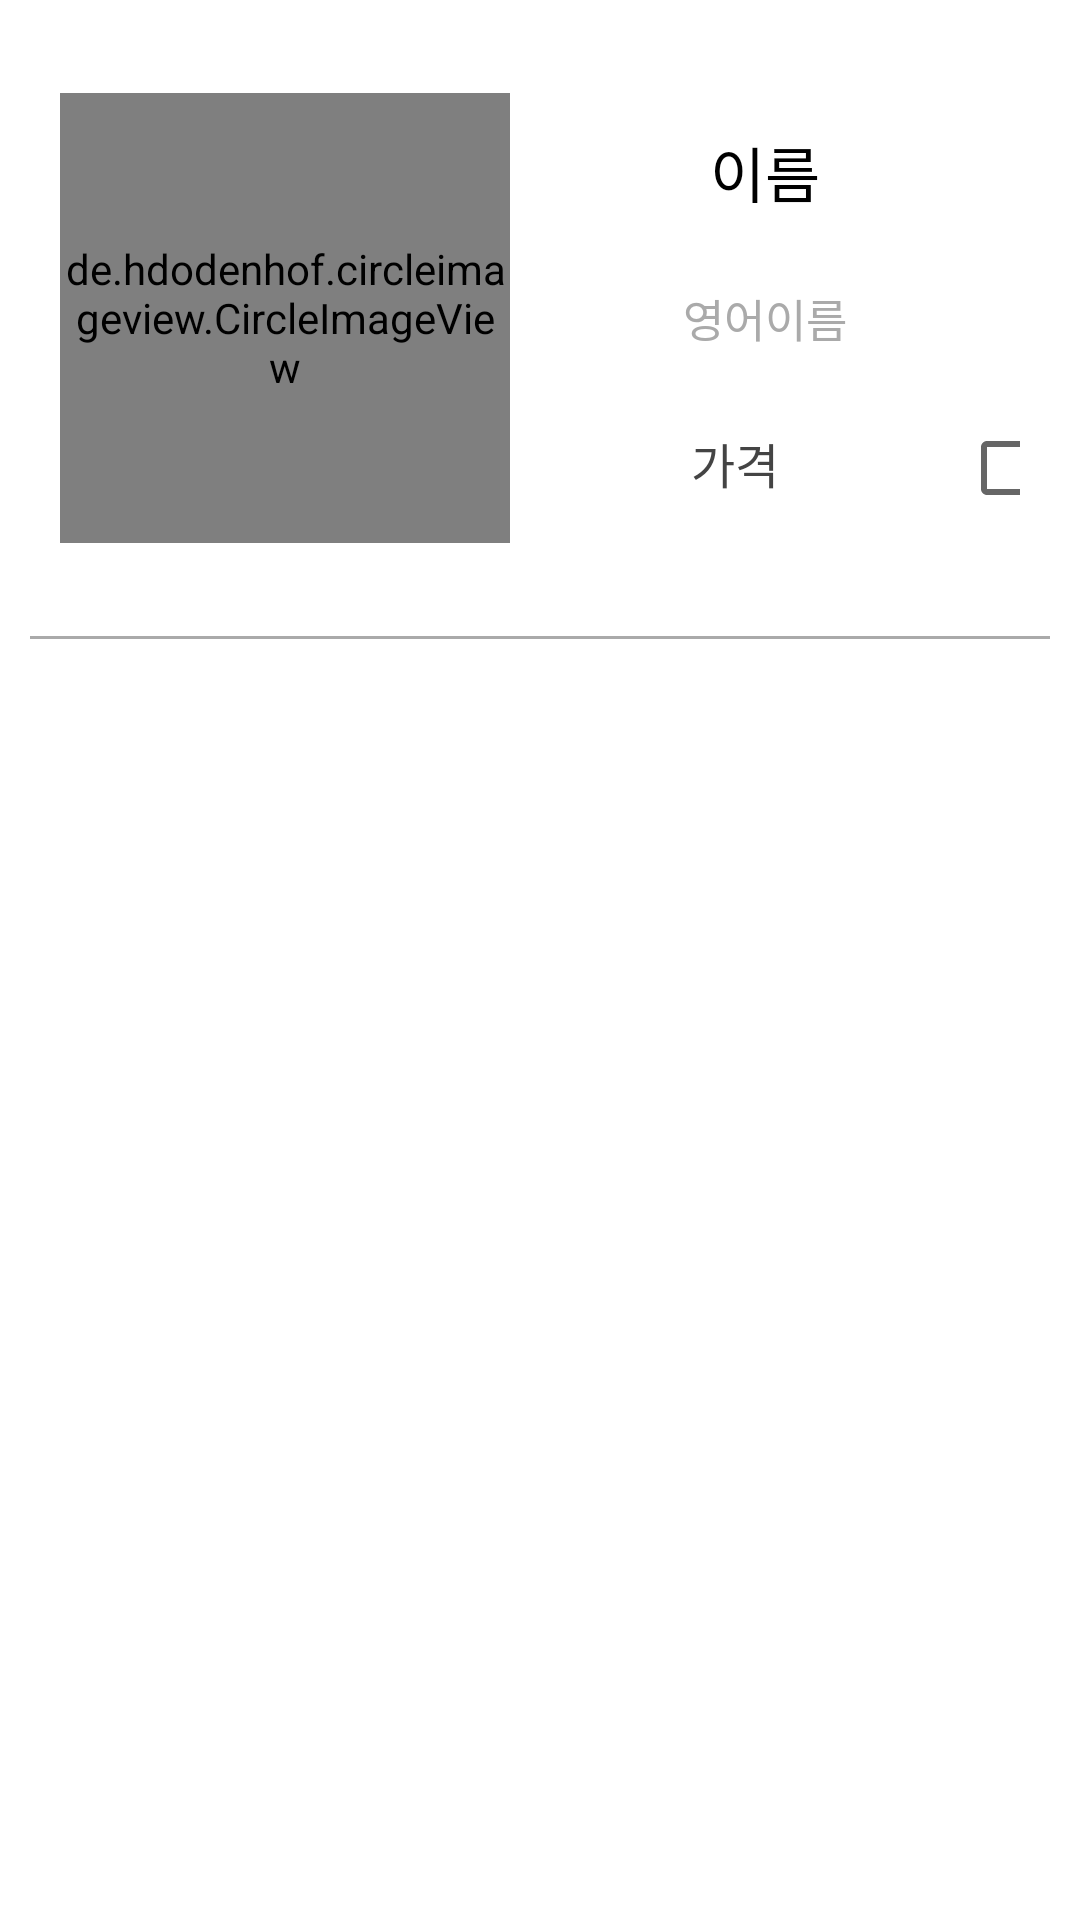

Here is an Android app screen rendered from its layout file. Give the layout XML and the strings, colors and styles it references.
<!-- AndroidManifest.xml: application theme Theme.OrderApp_verTwo -->
<!-- res/layout/orderitem_recyclerview.xml -->
<?xml version="1.0" encoding="utf-8"?>
<LinearLayout
    xmlns:android="http://schemas.android.com/apk/res/android"
    android:layout_width="match_parent"
    android:layout_height="wrap_content"
    android:orientation="vertical">

    <LinearLayout
        android:layout_width="match_parent"
        android:layout_height="wrap_content"
        android:gravity="center_vertical"
        android:padding="20dp">

        <de.hdodenhof.circleimageview.CircleImageView
            android:id="@+id/profile"
            android:layout_width="150dp"
            android:layout_height="150dp"
            android:src="@drawable/human"/>

        <LinearLayout
            android:orientation="vertical"
            android:layout_width="match_parent"
            android:layout_height="wrap_content">

            <TextView
                android:gravity="center"
                android:id="@+id/name"
                android:layout_width="match_parent"
                android:layout_height="75dp"
                android:text="이름"
                android:textSize="20sp"
                android:textColor="#000"/>

            <TextView
                android:gravity="center"
                android:id="@+id/engName"
                android:layout_width="match_parent"
                android:layout_height="wrap_content"
                android:text="영어이름"
                android:textSize="15sp"
                android:textColor="#aaa"/>

            <LinearLayout
                android:orientation="horizontal"
                android:layout_width="match_parent"
                android:layout_height="wrap_content">

                <TextView
                    android:gravity="center"
                    android:id="@+id/message"
                    android:layout_width="150dp"
                    android:layout_height="75dp"
                    android:text="가격"
                    android:textSize="16sp"
                    android:textColor="#444"
                    android:maxLines="1"/>

                <CheckBox
                    android:id="@+id/checkbox_one"
                    android:layout_width="match_parent"
                    android:layout_height="wrap_content">

                </CheckBox>

            </LinearLayout>

        </LinearLayout>

    </LinearLayout>

    <View
        android:layout_width="match_parent"
        android:layout_height="1dp"
        android:layout_marginHorizontal="10dp"
        android:background="#aaa"/>

</LinearLayout>
<!-- resources referenced by this layout -->
<resources>
  <style name="Theme.OrderApp_verTwo" parent="Theme.MaterialComponents.DayNight.NoActionBar">
          
          <item name="colorPrimary">@color/starbucks</item>
          <item name="colorPrimaryVariant">@color/starbucks</item>
          <item name="colorOnPrimary">@color/white</item>
          
          <item name="colorSecondary">@color/teal_200</item>
          <item name="colorSecondaryVariant">@color/teal_700</item>
          <item name="colorOnSecondary">@color/black</item>
          
          <item name="android:statusBarColor" tools:targetApi="l">?attr/colorPrimaryVariant</item>
          
  
      </style>
  <color name="starbucks">#266328</color>
  <color name="white">#FFFFFFFF</color>
  <color name="teal_200">#FF03DAC5</color>
  <color name="teal_700">#FF018786</color>
  <color name="black">#FF000000</color>
</resources>
